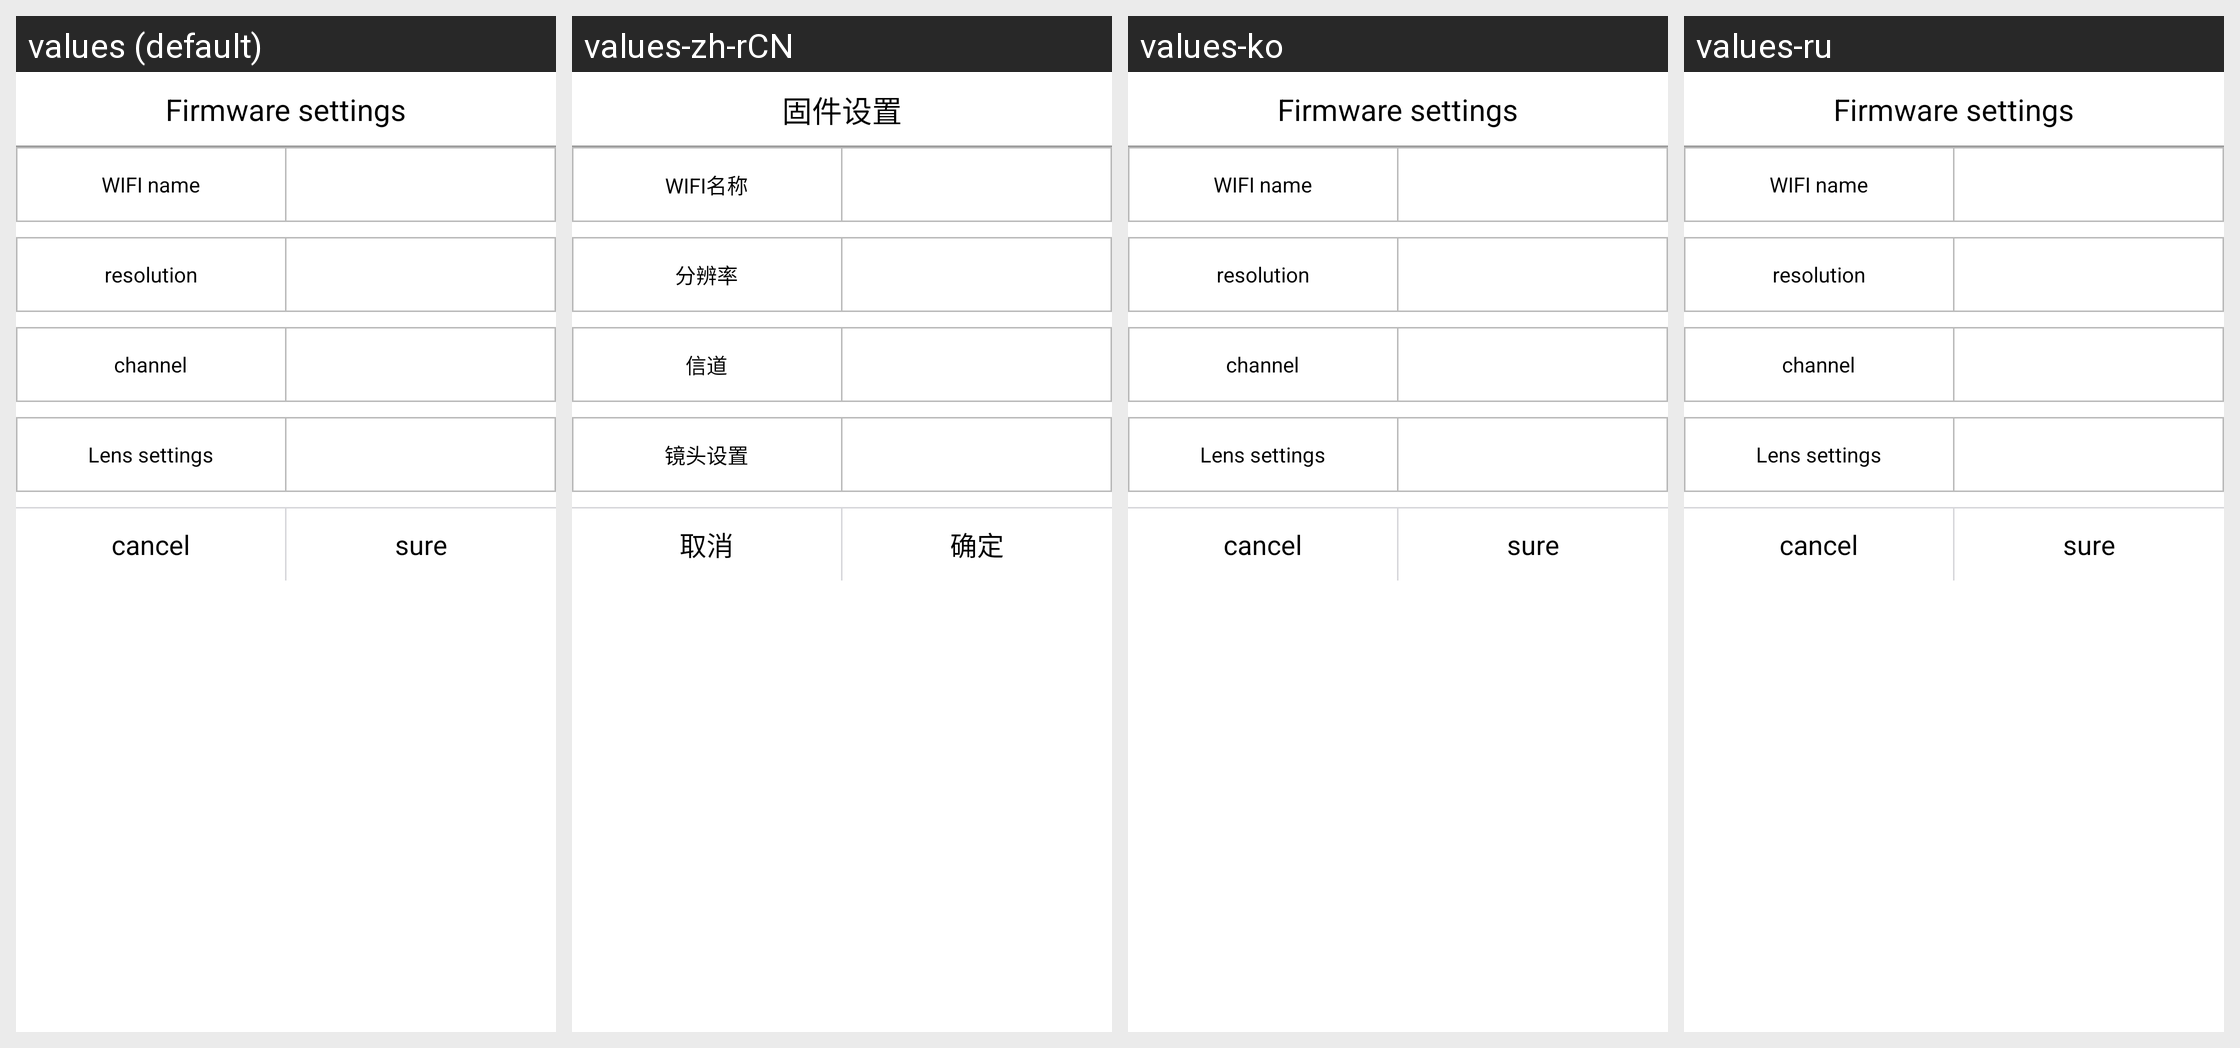

This grid shows one Android layout under several languages. Give, for every string resource on the screen, its name, the default text and each shown locale's text.
Android screen res/layout/dialog_firmware_settings.xml rendered under 4 locales, left to right: values (default), values-zh-rCN, values-ko, values-ru. Device: Nexus 5 (rendered at 1080×1920; each locale shown at half size, 540×960, under a caption strip naming it); theme AppTheme.
Other locales in the repository, not shown: values-af, values-am, values-ar, values-as, values-az, values-be, values-bg, values-bn, values-bs, values-ca, values-cs, values-da, values-de, values-el, values-en, values-en-rGB, values-es, values-es-rUS, values-et, values-eu, values-fa, values-fi, values-fr, values-fr-rCA, values-gl, values-gu, values-he, values-hi, values-hr, values-hu, values-hy, values-id, values-in, values-is, values-it, values-iw, values-ja, values-ka, values-kk, values-km, values-kn, values-ky, values-lo, values-lt, values-lv, values-mk, values-ml, values-mn, values-mr, values-ms, values-my, values-nb, values-ne, values-nl, values-or, values-pa, values-pl, values-pt, values-pt-rBR, values-pt-rPT, values-ro, values-ru-rRU, values-si, values-sk, values-sl, values-sq, values-sr, values-sv, values-sw, values-ta, values-te, values-th, values-tl, values-tr, values-uk, values-ur, values-uz, values-vi, values-zh, values-zh-rHK, values-zh-rTW, values-zu.
Strings drawn on this screen, with the default value and each locale's value (text and hints the layout hard-codes, and strings that could not be matched under every locale, appear in the picture but are not listed):

firmware_settings_title
  values: Firmware settings
  values-zh-rCN: 固件设置
  values-ko: Firmware settings  [not translated; the default value is used]
  values-ru: Firmware settings  [not translated; the default value is used]

firmware_setting_ssid
  values: WIFI name
  values-zh-rCN: WIFI名称
  values-ko: WIFI name  [not translated; the default value is used]
  values-ru: WIFI name  [not translated; the default value is used]

firmware_setting_resolution
  values: resolution
  values-zh-rCN: 分辨率
  values-ko: resolution  [not translated; the default value is used]
  values-ru: resolution  [not translated; the default value is used]

firmware_setting_channel
  values: channel
  values-zh-rCN: 信道
  values-ko: channel  [not translated; the default value is used]
  values-ru: channel  [not translated; the default value is used]

firmware_setting_camera
  values: Lens settings
  values-zh-rCN: 镜头设置
  values-ko: Lens settings  [not translated; the default value is used]
  values-ru: Lens settings  [not translated; the default value is used]

dialog_cancel
  values: cancel
  values-zh-rCN: 取消
  values-ko: cancel  [not translated; the default value is used]
  values-ru: cancel  [not translated; the default value is used]

dialog_ok
  values: sure
  values-zh-rCN: 确定
  values-ko: sure  [not translated; the default value is used]
  values-ru: sure  [not translated; the default value is used]
